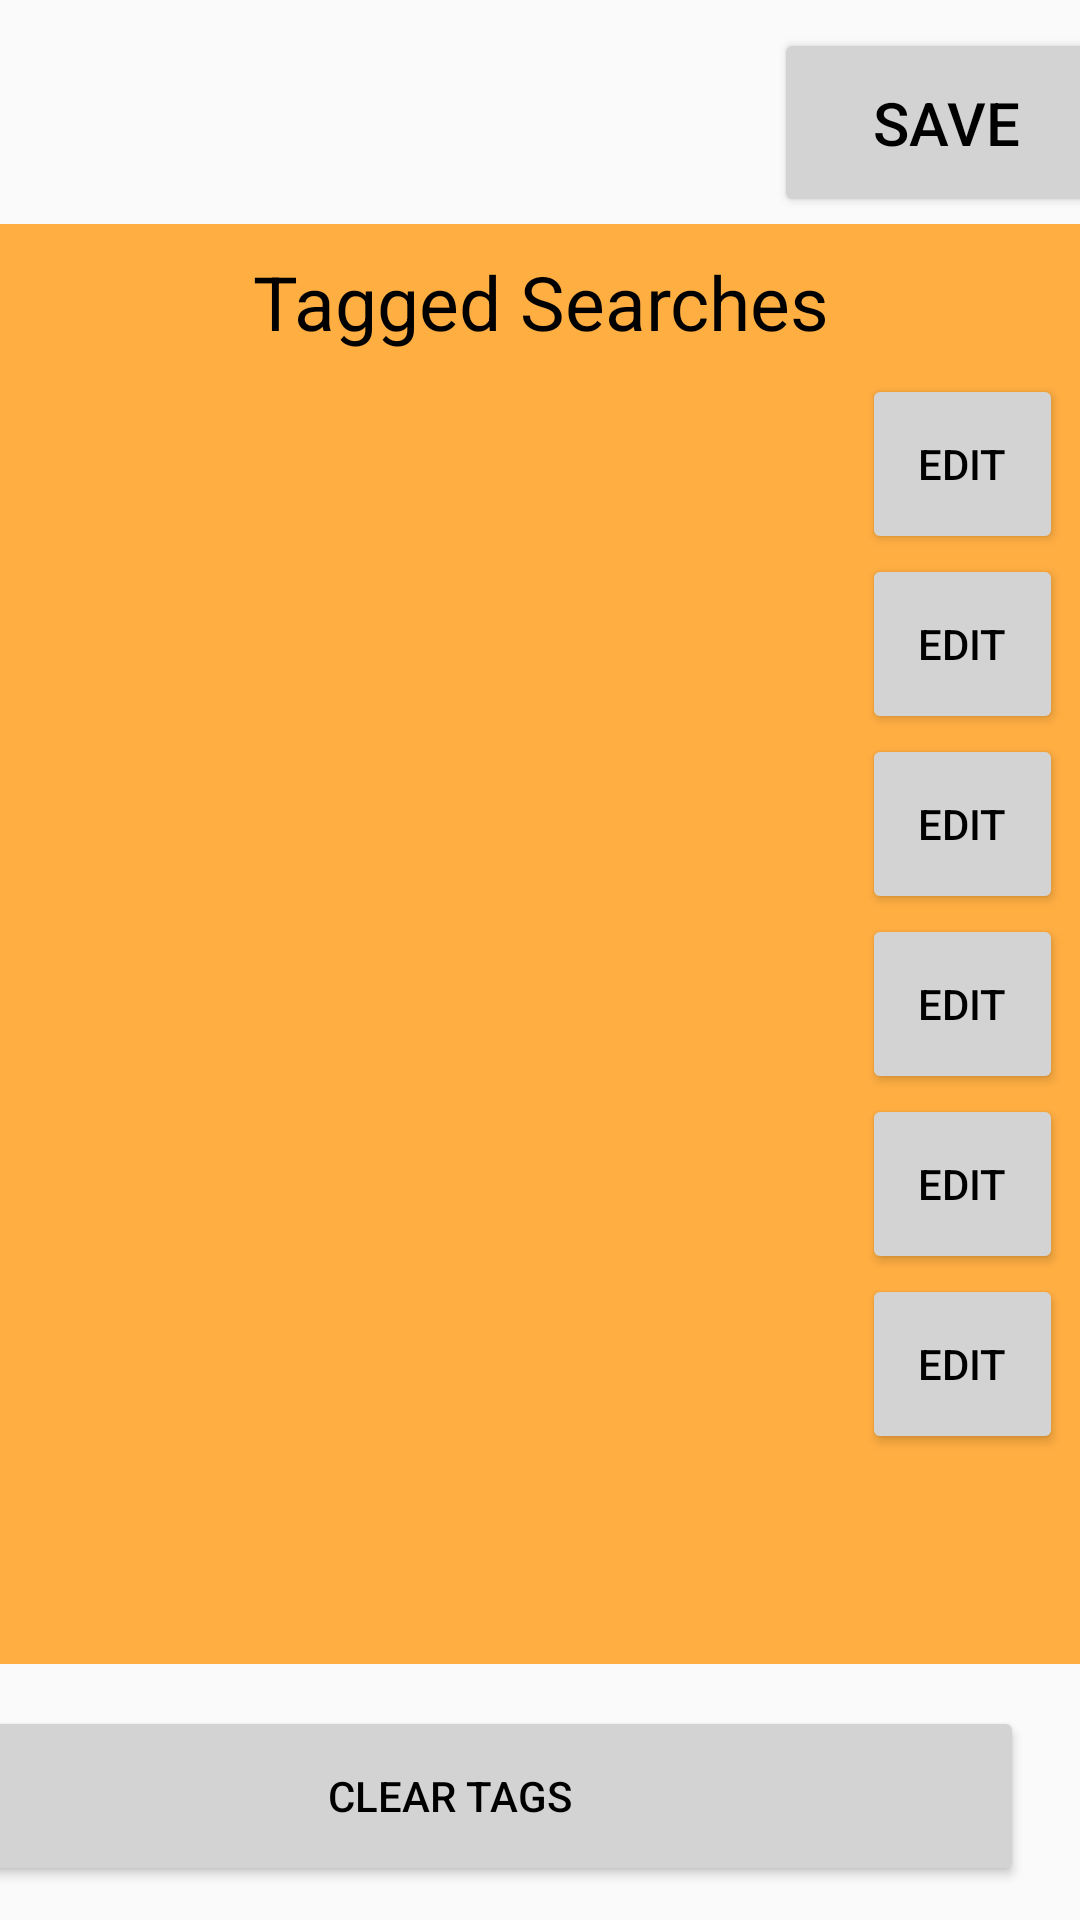

Produce the Android XML layout that renders to this screen, including the resource entries it uses.
<!-- AndroidManifest.xml: application theme Theme.Design.Light -->
<!-- res/layout/activity_main.xml -->
<?xml version="1.0" encoding="utf-8"?>
<androidx.constraintlayout.widget.ConstraintLayout xmlns:android="http://schemas.android.com/apk/res/android"
    xmlns:app="http://schemas.android.com/apk/res-auto"
    xmlns:tools="http://schemas.android.com/tools"
    android:layout_width="match_parent"
    android:layout_height="match_parent"
    tools:context=".MainActivity">

    <SearchView

        android:id="@+id/searchView"
        android:layout_width="408dp"
        android:layout_height="0dp"
        android:layout_marginStart="6dp"
        android:layout_marginEnd="6dp"
        android:layout_marginBottom="633dp"
        app:layout_constraintBottom_toBottomOf="parent"
        app:layout_constraintEnd_toEndOf="parent"
        app:layout_constraintStart_toStartOf="parent" />


    <Button
        android:id="@+id/button"
        android:layout_width="115dp"
        android:layout_height="63dp"
        android:backgroundTint="#D3D3D3"
        android:text="Save"
        android:textColor="#000000"
        android:textSize="20dp"
        app:layout_constraintBottom_toTopOf="@+id/relativeLayout"
        app:layout_constraintEnd_toEndOf="@+id/relativeLayout"
        app:layout_constraintTop_toBottomOf="@+id/searchView" />


    <Button
        android:id="@+id/button3"
        android:layout_width="383dp"
        android:layout_height="60dp"
        android:layout_marginStart="19dp"
        android:layout_marginEnd="19dp"
        android:layout_marginBottom="9dp"
        android:backgroundTint="#D3D3D3"
        android:text="Clear Tags"
        android:textColor="@color/black"
        app:layout_constraintBottom_toBottomOf="parent"
        app:layout_constraintEnd_toEndOf="parent"
        app:layout_constraintHorizontal_bias="1.0"
        app:layout_constraintStart_toStartOf="parent"
        app:layout_constraintTop_toBottomOf="@+id/relativeLayout" />


    <RelativeLayout
        android:id="@+id/relativeLayout"
        android:layout_width="386dp"
        android:layout_height="480dp"
        android:layout_marginStart="11dp"
        android:layout_marginEnd="11dp"
        android:layout_marginBottom="12dp"
        android:background="#ffae42"
        app:layout_constraintBottom_toTopOf="@+id/button3"
        app:layout_constraintEnd_toEndOf="parent"
        app:layout_constraintStart_toStartOf="parent"
        app:layout_constraintTop_toBottomOf="@+id/button">

        <TextView
            android:id="@+id/textView"
            android:layout_width="match_parent"
            android:layout_height="49dp"
            android:layout_marginTop="9dp"
            android:text="Tagged Searches"
            android:textAlignment="center"
            android:textColor="#000000"
            android:textSize="25dp"
            app:layout_constraintEnd_toEndOf="parent"
            app:layout_constraintStart_toStartOf="parent" />

        <Button
            android:id="@+id/button2"
            android:layout_width="100dp"
            android:layout_height="60dp"
            android:layout_marginStart="300dp"
            android:layout_marginTop="50dp"
            android:layout_marginEnd="19dp"
            android:backgroundTint="#D3D3D3"
            android:text="Edit"
            android:textColor="@color/black" />

        <Button
            android:id="@+id/btn"
            android:layout_width="100dp"
            android:layout_height="60dp"
            android:layout_marginStart="300dp"
            android:layout_marginTop="110dp"
            android:layout_marginEnd="19dp"
            android:backgroundTint="#D3D3D3"
            android:text="Edit"
            android:textColor="@color/black" />

        <Button
            android:id="@+id/btn1"
            android:layout_width="100dp"
            android:layout_height="60dp"
            android:layout_marginStart="300dp"
            android:layout_marginTop="170dp"
            android:layout_marginEnd="19dp"
            android:backgroundTint="#D3D3D3"
            android:text="Edit"
            android:textColor="@color/black" />

        <Button
            android:id="@+id/btn2"
            android:layout_width="100dp"
            android:layout_height="60dp"
            android:layout_marginStart="300dp"
            android:layout_marginTop="230dp"
            android:layout_marginEnd="19dp"
            android:backgroundTint="#D3D3D3"
            android:text="Edit"
            android:textColor="@color/black" />

        <Button
            android:id="@+id/btn3"
            android:layout_width="100dp"
            android:layout_height="60dp"
            android:layout_marginStart="300dp"
            android:layout_marginTop="290dp"
            android:layout_marginEnd="19dp"
            android:backgroundTint="#D3D3D3"
            android:text="Edit"
            android:textColor="@color/black" />

        <Button
            android:id="@+id/btn4"
            android:layout_width="100dp"
            android:layout_height="60dp"
            android:layout_marginStart="300dp"
            android:layout_marginTop="350dp"
            android:layout_marginEnd="19dp"
            android:backgroundTint="#D3D3D3"
            android:text="Edit"
            android:textColor="@color/black" />
    </RelativeLayout>


</androidx.constraintlayout.widget.ConstraintLayout>
<!-- resources referenced by this layout -->
<resources>

  <!-- not gathered from this repository: default colours our renderer supplied (Android Studio template values) -->
  <color name="black">#FF000000</color>
</resources>
